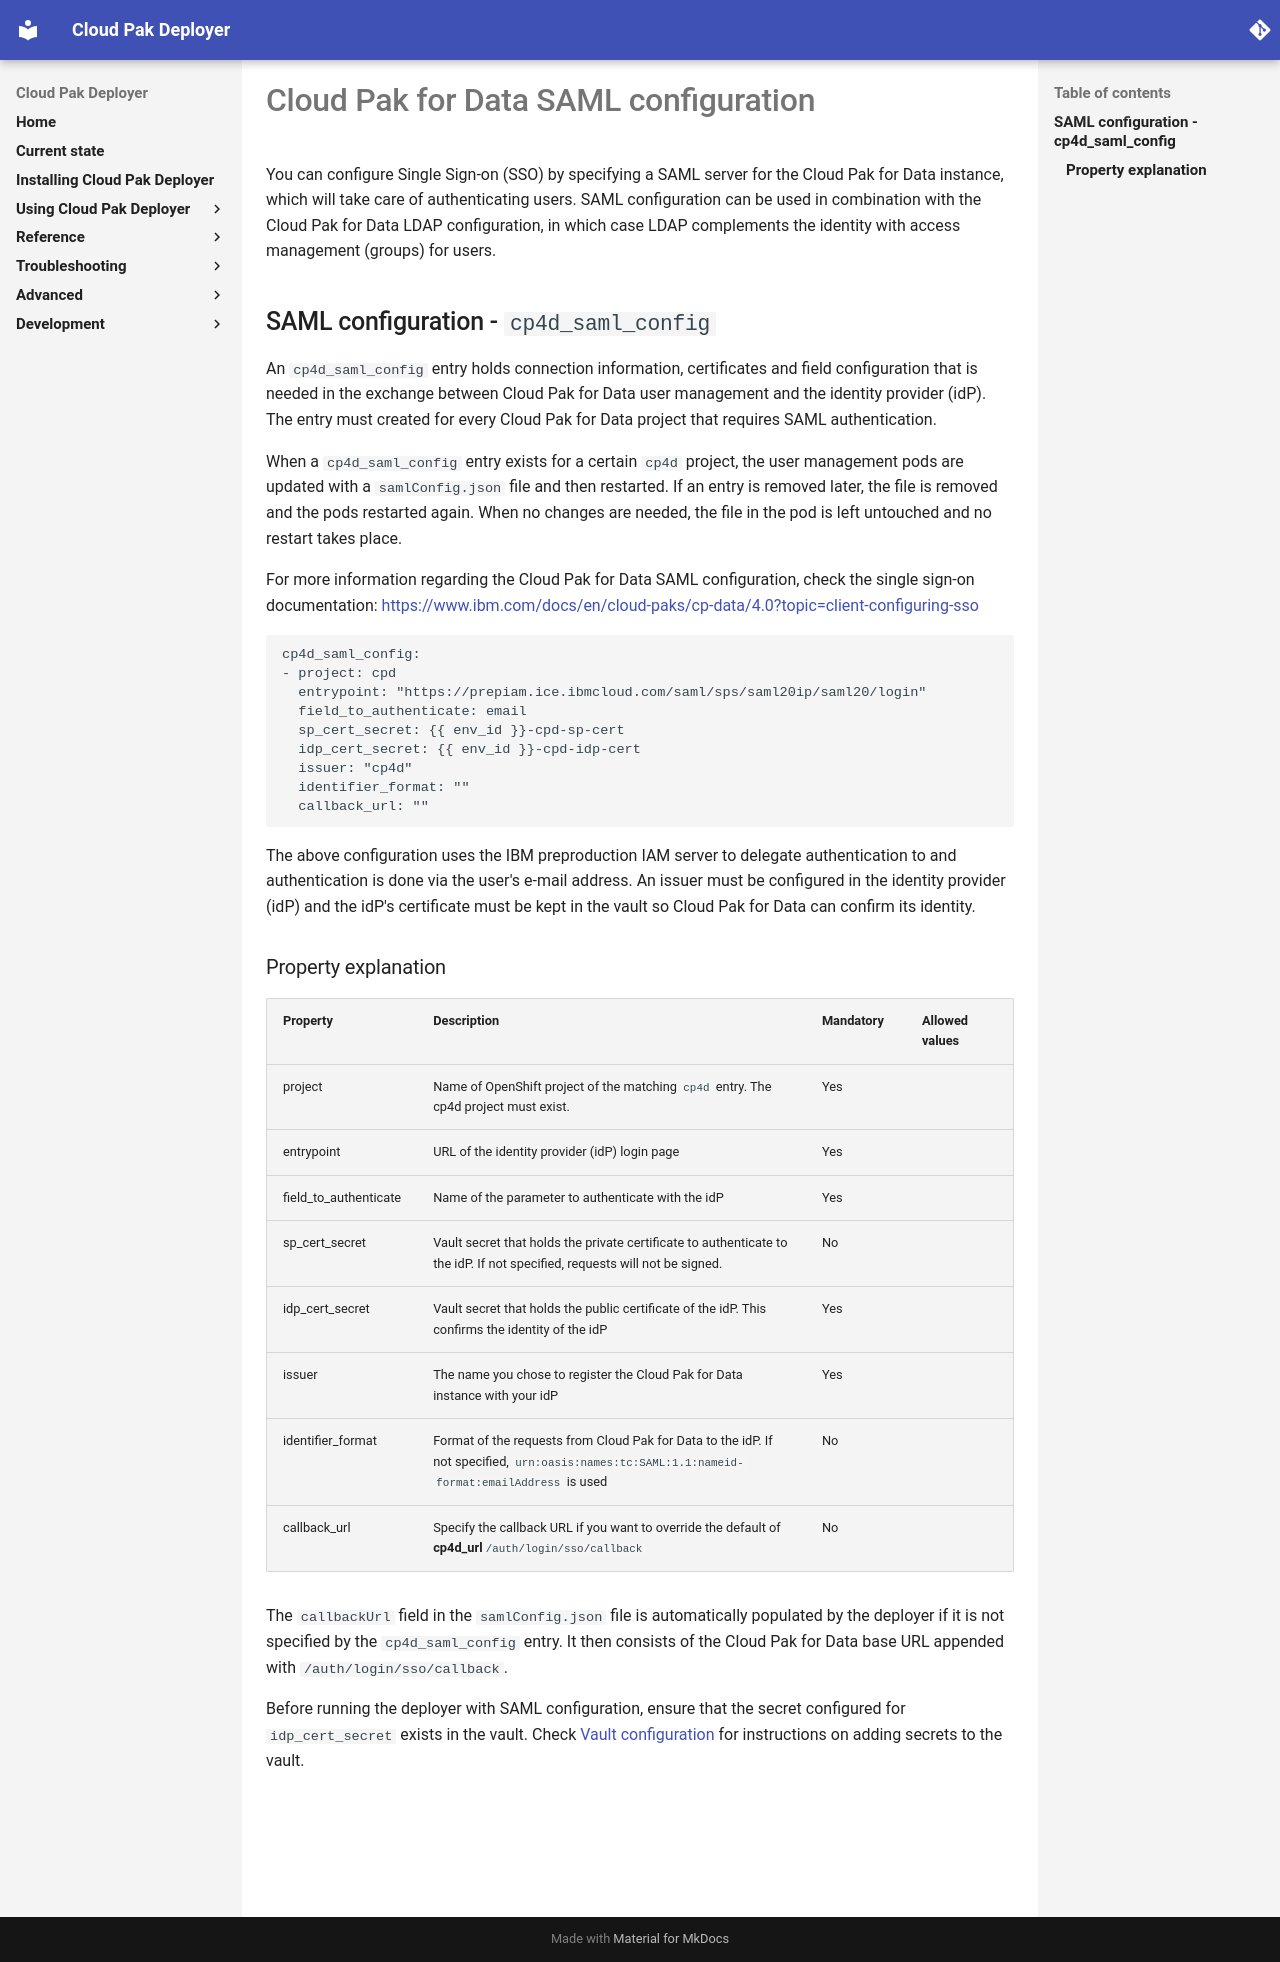

repository: IBM/cloud-pak-deployer · page: 30-reference/configuration/cp4d-saml/index.html · generator: mkdocs

# Cloud Pak for Data SAML configuration

You can configure Single Sign-on (SSO) by specifying a SAML server for the Cloud Pak for Data instance, which will take care of authenticating users. SAML configuration can be used in combination with the Cloud Pak for Data LDAP configuration, in which case LDAP complements the identity with access management (groups) for users.

## SAML configuration - `cp4d_saml_config`
An `cp4d_saml_config` entry holds connection information, certificates and field configuration that is needed in the exchange between Cloud Pak for Data user management and the identity provider (idP). The entry must created for every Cloud Pak for Data project that requires SAML authentication.

When a `cp4d_saml_config` entry exists for a certain `cp4d` project, the user management pods are updated with a `samlConfig.json` file and then restarted. If an entry is removed later, the file is removed and the pods restarted again. When no changes are needed, the file in the pod is left untouched and no restart takes place.

For more information regarding the Cloud Pak for Data SAML configuration, check the single sign-on documentation: https://www.ibm.com/docs/en/cloud-paks/cp-data/4.0?topic=client-configuring-sso

```
cp4d_saml_config:
- project: cpd
  entrypoint: "https://prepiam.ice.ibmcloud.com/saml/sps/saml20ip/saml20/login"
  field_to_authenticate: email
  sp_cert_secret: {{ env_id }}-cpd-sp-cert
  idp_cert_secret: {{ env_id }}-cpd-idp-cert
  issuer: "cp4d"
  identifier_format: ""
  callback_url: ""
```

The above configuration uses the IBM preproduction IAM server to delegate authentication to and authentication is done via the user's e-mail address. An issuer must be configured in the identity provider (idP) and the idP's certificate must be kept in the vault so Cloud Pak for Data can confirm its identity.

### Property explanation
| Property | Description                                                          | Mandatory | Allowed values |
| -------- | -------------------------------------------------------------------- | --------- | -------------- |
| project  | Name of OpenShift project of the matching `cp4d` entry. The cp4d project must exist. | Yes       |  |
| entrypoint | URL of the identity provider (idP) login page                      | Yes       |  |
| field_to_authenticate | Name of the parameter to authenticate with the idP      | Yes       |  |
| sp_cert_secret | Vault secret that holds the private certificate to authenticate to the idP. If not specified, requests will not be signed.  | No       |  |
| idp_cert_secret | Vault secret that holds the public certificate of the idP. This confirms the identity of the idP  | Yes   |  |
| issuer | The name you chose to register the Cloud Pak for Data instance with your idP  | Yes   |  |
| identifier_format | Format of the requests from Cloud Pak for Data to the idP. If not specified, `urn:oasis:names:tc:SAML:1.1:nameid-format:emailAddress` is used  | No   |  |
| callback_url | Specify the callback URL if you want to override the default of **cp4d_url**`/auth/login/sso/callback` | No | |

The `callbackUrl` field in the `samlConfig.json` file is automatically populated by the deployer if it is not specified by the `cp4d_saml_config` entry. It then consists of the Cloud Pak for Data base URL appended with `/auth/login/sso/callback`.

Before running the deployer with SAML configuration, ensure that the secret configured for `idp_cert_secret` exists in the vault. Check [Vault configuration](vault.md) for instructions on adding secrets to the vault.
